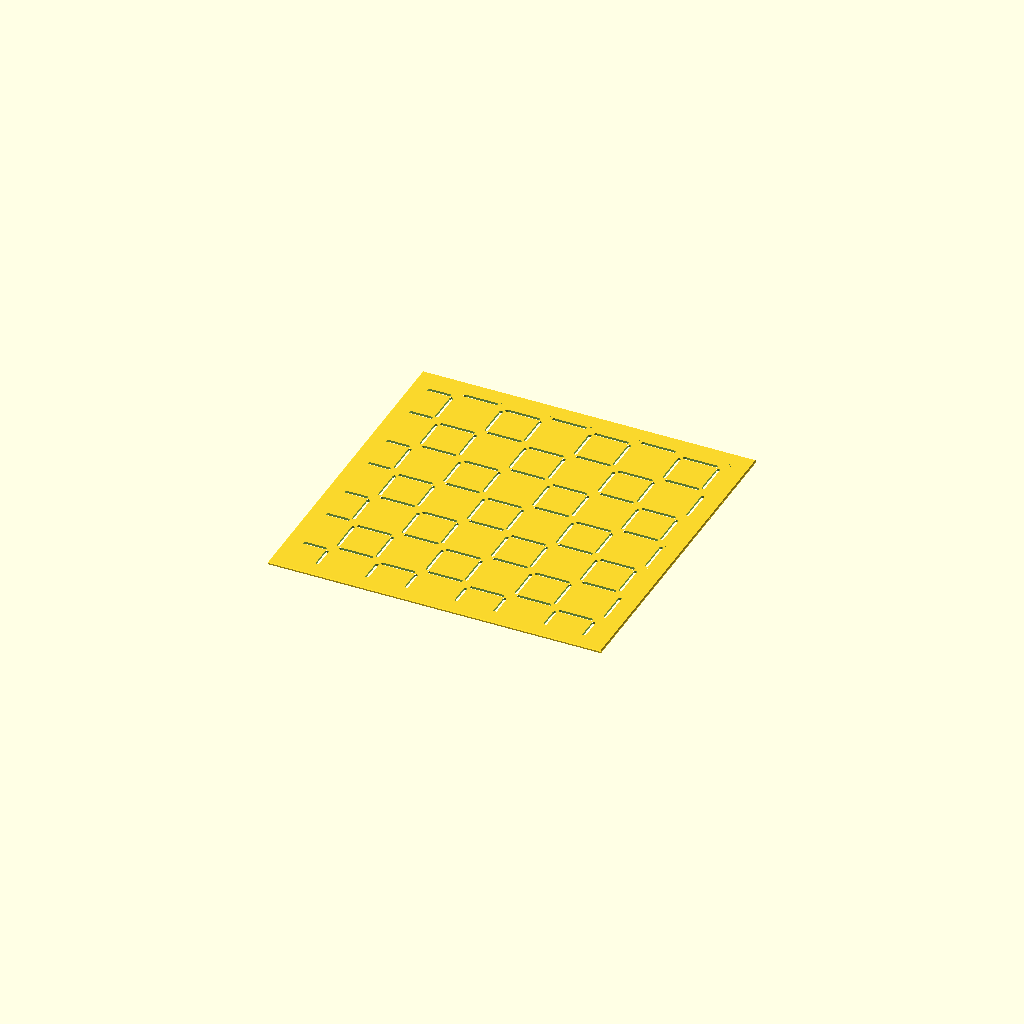
Cell 1: the model at its default parameters.
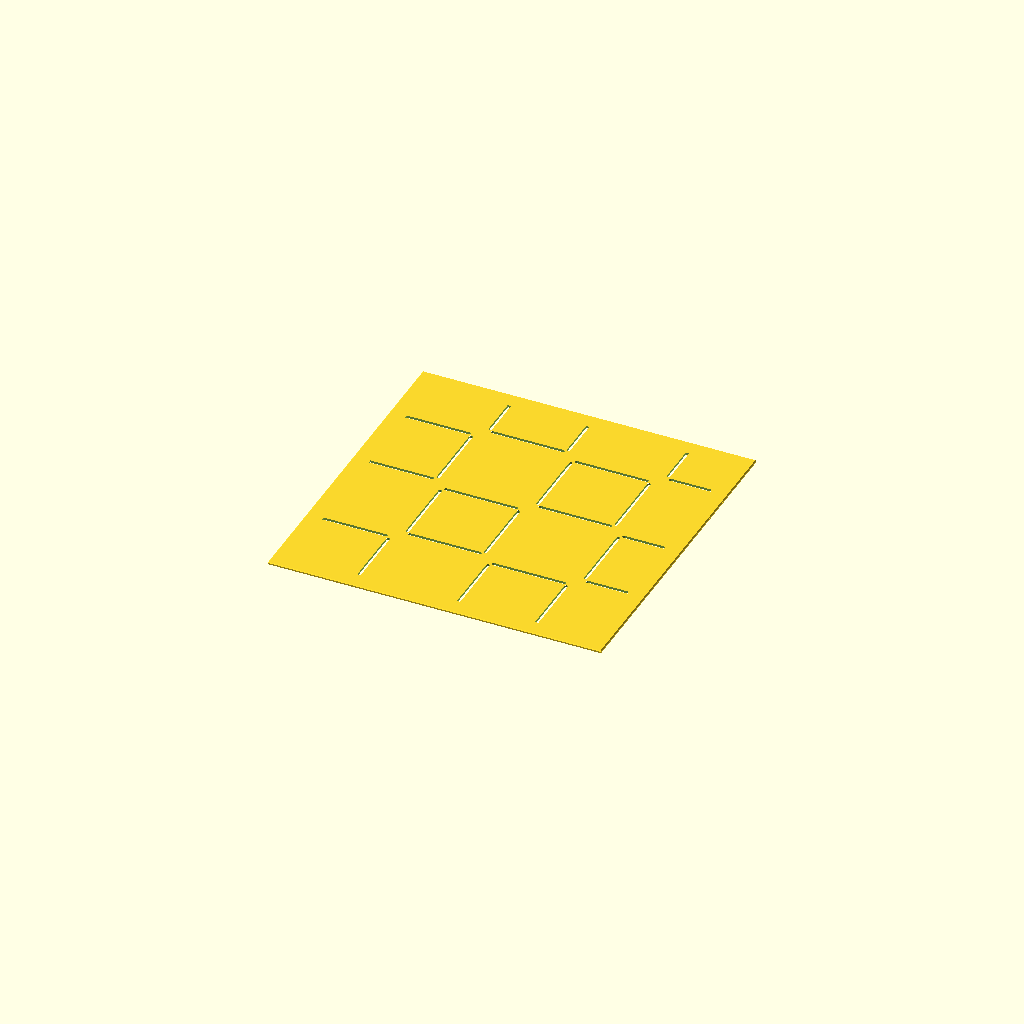
Cell 2: the same model with cell = 32.
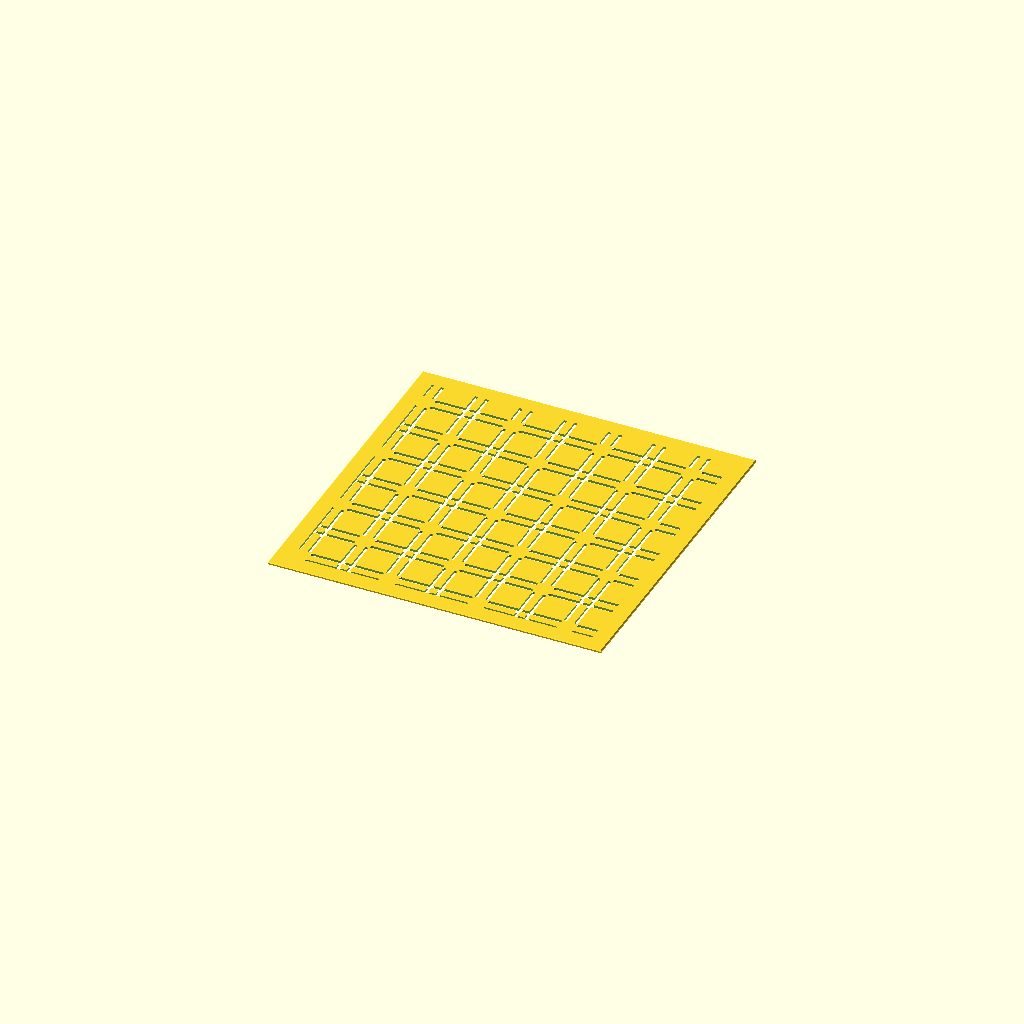
Cell 3: sq_frac = 1.76 (everything else at default).
All cells are drawn from one camera (rotation 55°, 0°, 25°, orthographic, colour scheme Cornfield), so only the parameter changes between them.
Source of the model, ichimatsu.scad:
// Description: **Ichimatsu** — Checkerboard (市松)
// Ichimatsu (Checkerboard / 市松) Sashiko Template
// The checkerboard drawn as outlined squares on the "filled" cells only (you mark
// the checks, not the colour blocks). Each square is corner-gapped, so its
// interior stays attached and diagonal neighbours join at the shared corners.

use <sashiko_lib.scad>
include <sashiko_config.scad>

cell      = 16;   // check size = grid pitch — pattern scale (mm)
sq_frac   = 0.88; // outlined square side ÷ cell (<1 so checks stay distinct, not a grid)
corner_gap= 1.4;  // solid left uncut at each corner (mm)

r = groove_w / 2;

module seg(p1, p2) { corner_seg(p1, p2, r, corner_gap); }

module box(cx, cy, h) {
    seg([cx-h, cy-h], [cx+h, cy-h]); seg([cx+h, cy-h], [cx+h, cy+h]);
    seg([cx+h, cy+h], [cx-h, cy+h]); seg([cx-h, cy+h], [cx-h, cy-h]);
}

n_x = ceil(plate_w / cell) + 2;
n_y = ceil(plate_h / cell) + 2;

sashiko_plate(plate_w, plate_h, plate_t, border, chamfer, reg)
union()
    for (i = [-1 : n_x])
        for (j = [-1 : n_y])
            if ((i + j) % 2 == 0)
                box((i+0.5)*cell, (j+0.5)*cell, sq_frac*cell/2);
Parameter table extracted from the source (name, type, default, range or options):
cell: number, default 16
sq_frac: number, default 0.88
corner_gap: number, default 1.4
